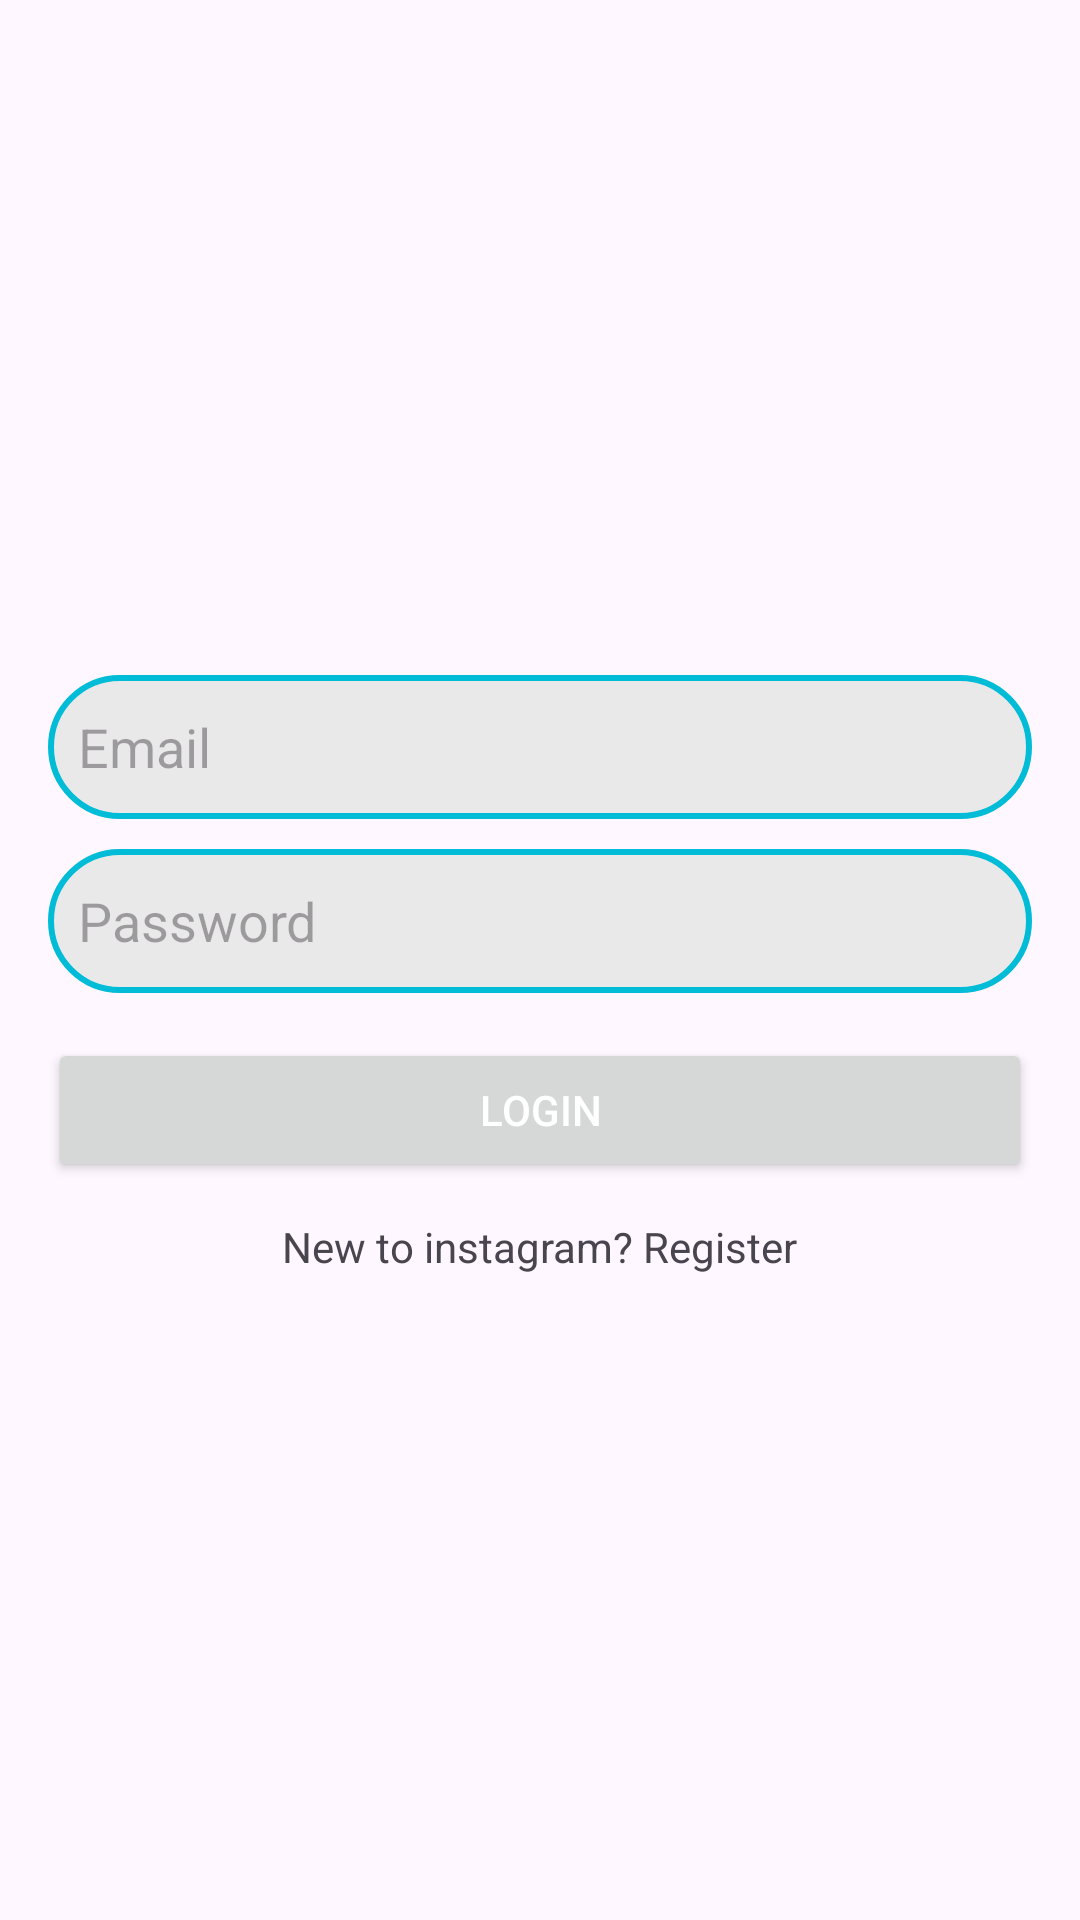

Write the Android layout XML for this screen, with the resource values it uses.
<!-- AndroidManifest.xml: application theme Theme.QuitSmoking -->
<!-- res/layout/activity_login.xml -->
<?xml version="1.0" encoding="utf-8"?>
<LinearLayout
    xmlns:android="http://schemas.android.com/apk/res/android"
    xmlns:app="http://schemas.android.com/apk/res-auto"
    xmlns:tools="http://schemas.android.com/tools"
    android:layout_width="match_parent"
    android:layout_height="match_parent"
    android:orientation="vertical"
    android:gravity="center"
    android:padding="16dp"
    tools:context=".LoginActivity">


    <EditText
        android:id="@+id/login_et_email"
        android:layout_width="match_parent"
        android:layout_height="48dp"
        android:layout_marginTop="10dp"
        android:padding="10dp"
        android:hint="Email"
        android:background="@drawable/background"
        />

    <EditText
        android:id="@+id/login_et_password"
        android:layout_width="match_parent"
        android:layout_height="48dp"
        android:layout_marginTop="10dp"
        android:padding="10dp"
        android:hint="Password"
        android:background="@drawable/background"
        />

    <Button
        android:id="@+id/login_btn_register"
        android:layout_width="match_parent"
        android:layout_height="wrap_content"
        android:text="Login"
        android:layout_marginTop="15dp"
        android:textColor="@color/white"
        android:padding="10dp"
        />

    <TextView
        android:id="@+id/login_tv_register_user"
        android:layout_width="wrap_content"
        android:layout_height="wrap_content"
        android:text="New to instagram? Register"
        android:layout_marginTop="12dp"
        />


</LinearLayout>
<!-- resources referenced by this layout -->
<resources>
  <color name="white">#FFFFFFFF</color>
  <!-- drawable background (drawable) -->
  <?xml version="1.0" encoding="utf-8"?>
  <selector xmlns:android="http://schemas.android.com/apk/res/android">
      <item>
          <shape android:shape="rectangle">
              <solid android:color="#E6E8E8E8"/>
              <stroke android:width="2dp" android:color="@color/colorPrimary"/>
              <corners android:radius="24dp"/>
          </shape>
      </item>
  </selector>
  <style name="Theme.QuitSmoking" parent="Base.Theme.QuitSmoking" />
  <color name="colorPrimary">#01BCD6</color>
  <style name="Base.Theme.QuitSmoking" parent="Theme.Material3.DayNight.NoActionBar">
          
          <item name="colorPrimary">@color/colorPrimary</item>
          <item name="colorPrimaryDark">@color/colorPrimaryDark</item>
          <item name="colorAccent">@color/colorAccent</item>
      </style>
  <color name="colorPrimaryDark">#00A8C2</color>
  <color name="colorAccent">#00897B</color>
</resources>
